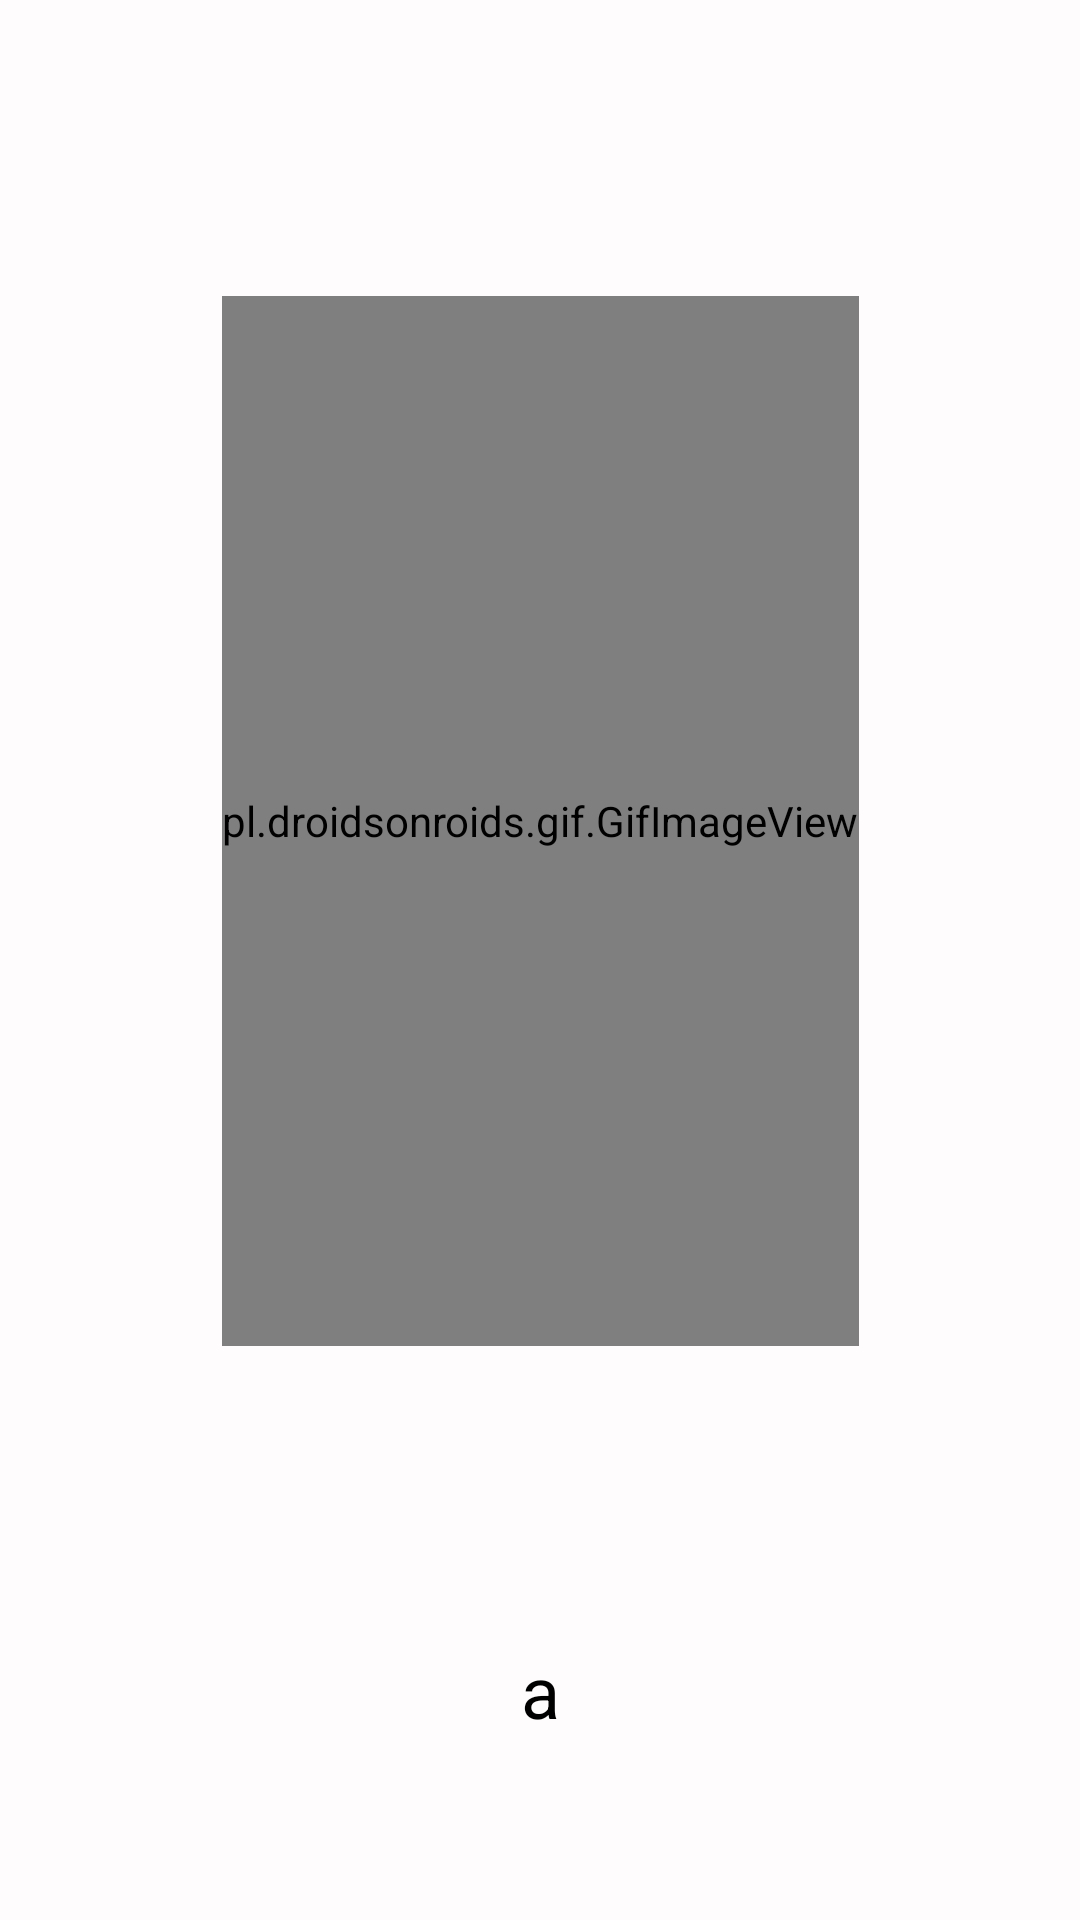

Reconstruct the res/layout file that produces this screen, plus the resources it refers to.
<!-- AndroidManifest.xml: application theme Theme.LearnToDrive -->
<!-- res/layout/slide_rules.xml -->
<?xml version="1.0" encoding="utf-8"?>

<androidx.constraintlayout.widget.ConstraintLayout xmlns:android="http://schemas.android.com/apk/res/android"
    xmlns:tools="http://schemas.android.com/tools"
    android:layout_width="match_parent"
    android:layout_height="match_parent"
    android:background="@color/xmark"
    xmlns:app="http://schemas.android.com/apk/res-auto">

    <pl.droidsonroids.gif.GifImageView
        android:id="@+id/dancer"
        android:layout_width="wrap_content"
        android:layout_height="350dp"
        app:layout_constraintBottom_toTopOf="@+id/textView31"
        app:layout_constraintEnd_toEndOf="parent"
        app:layout_constraintStart_toStartOf="parent"
        app:layout_constraintTop_toTopOf="parent" />

    <TextView
        android:id="@+id/textView31"
        android:layout_width="0dp"
        android:layout_height="wrap_content"
        android:layout_marginStart="24dp"
        android:layout_marginEnd="24dp"
        android:textSize="24sp"
        android:textAlignment="center"
        android:textColor="@color/black"
        android:text="a"
        app:layout_constraintBottom_toTopOf="@+id/textView10"
        app:layout_constraintEnd_toEndOf="parent"
        app:layout_constraintStart_toStartOf="parent"
        android:layout_marginBottom="20dp"
        app:layout_constraintVertical_bias="0.25" />

    <TextView
        android:id="@+id/textView10"
        android:layout_width="wrap_content"
        android:layout_height="wrap_content"
        android:layout_marginTop="15dp"
        android:text=""
        android:textAlignment="center"
        android:textColor="@color/black"
        android:textSize="15sp"
        android:layout_marginBottom="20dp"
        app:layout_constraintBottom_toBottomOf="parent"
        app:layout_constraintEnd_toEndOf="parent"
        app:layout_constraintStart_toStartOf="parent" />

</androidx.constraintlayout.widget.ConstraintLayout>
<!-- resources referenced by this layout -->
<resources>
  <color name="black">#FF000000</color>
  <color name="xmark">#FEFCFC</color>
  <style name="Theme.LearnToDrive" parent="Theme.MaterialComponents.Light.NoActionBar">
          
  
          <item name="colorPrimaryVariant">@color/bg_color</item>
          <item name="colorPrimary">@color/bg_color</item>
          <item name="colorOnPrimary">@color/white</item>
          <item name="colorAccent">@color/bg_color</item>
  
          
          <item name="android:statusBarColor">?attr/colorPrimaryVariant</item>
          
  
      </style>
  <color name="bg_color">#77BBFF</color>
  <color name="white">#FFFFFFFF</color>
</resources>
